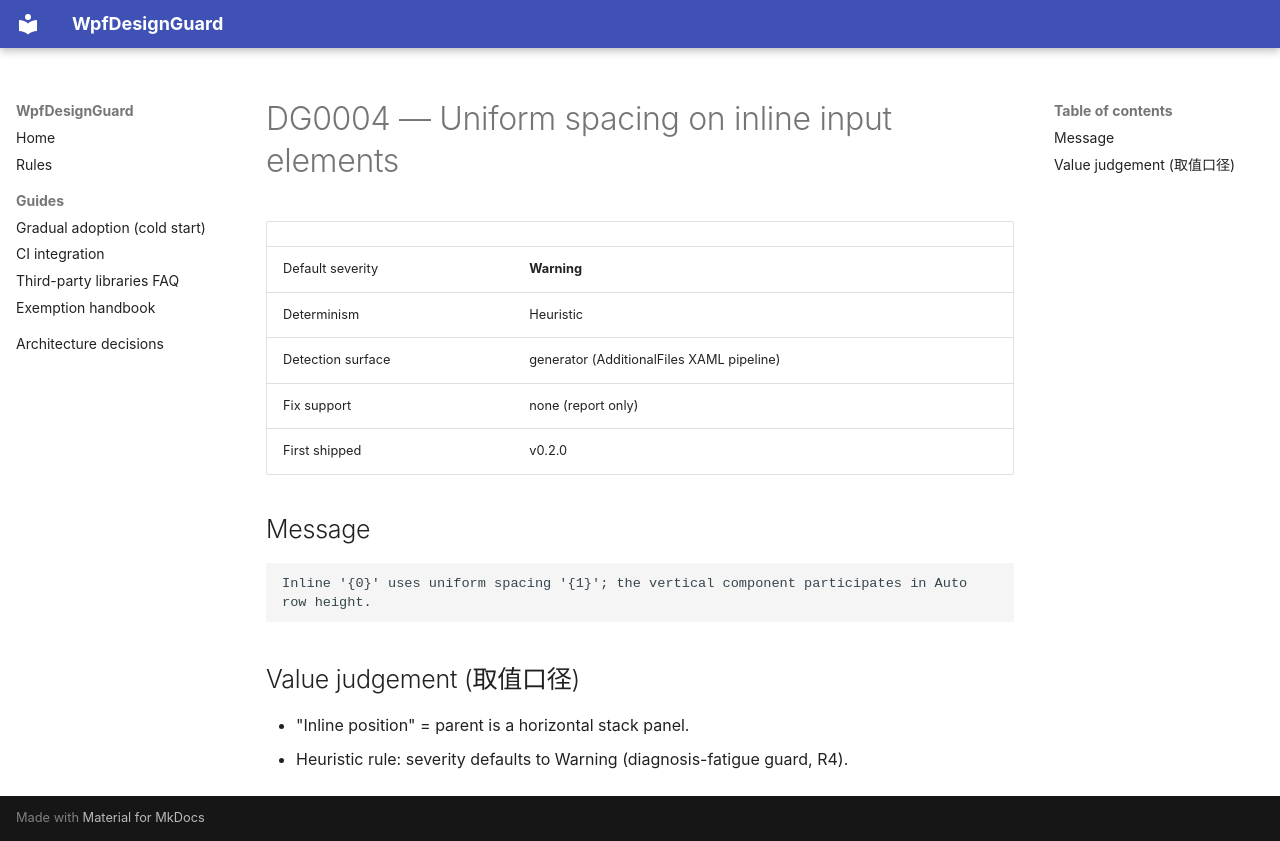

repository: zhaojie-tech/wpf-design-guard · page: rules/DG0004/index.html · generator: mkdocs

# DG0004 — Uniform spacing on inline input elements

| | |
|---|---|
| Default severity | **Warning** |
| Determinism | Heuristic |
| Detection surface | generator (AdditionalFiles XAML pipeline) |
| Fix support | none (report only) |
| First shipped | v0.2.0 |

## Message

```text
Inline '{0}' uses uniform spacing '{1}'; the vertical component participates in Auto row height.
```

## Value judgement (取值口径)

- "Inline position" = parent is a horizontal stack panel.
- Heuristic rule: severity defaults to Warning (diagnosis-fatigue guard, R4).
